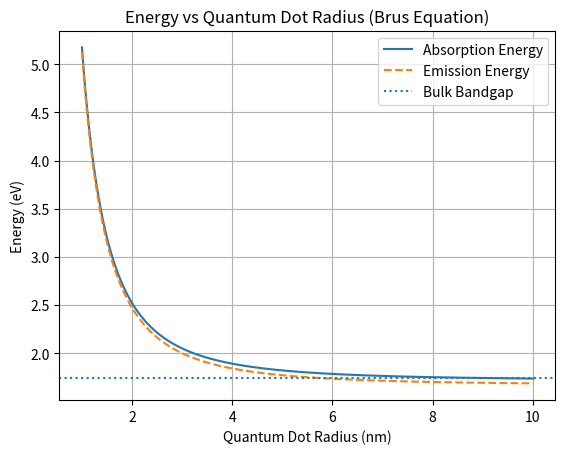
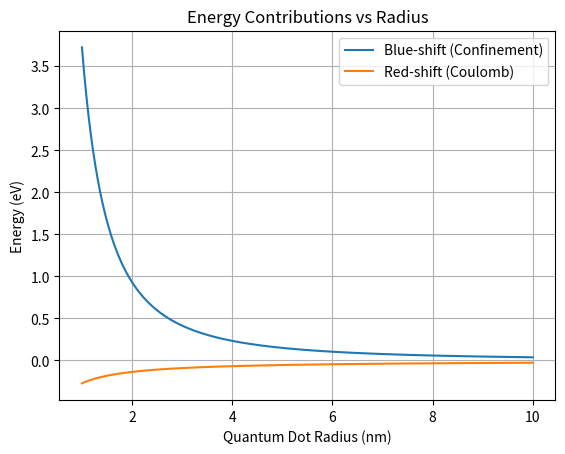
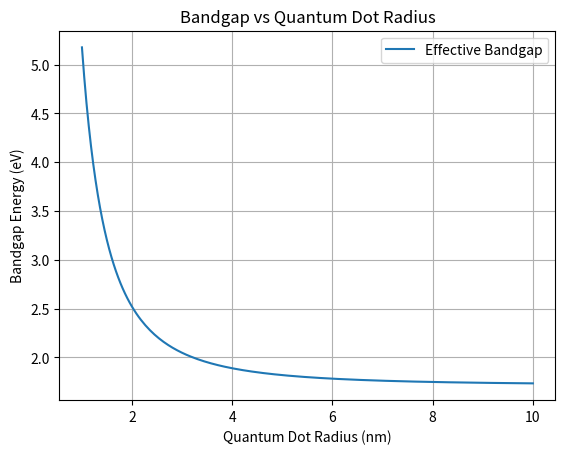

Recreate these plots in Python, in order.
import numpy as np
import matplotlib.pyplot as plt

# -----------------------------
# Physical Constants (SI Units)
# -----------------------------
hbar = 1.054e-34       # Reduced Planck constant (J·s)
e = 1.602e-19          # Electron charge (C)
epsilon_0 = 8.854e-12  # Vacuum permittivity (F/m)
pi = np.pi

# -----------------------------
# Material Parameters (Example: CdSe Quantum Dot)
# -----------------------------
Eg_bulk = 1.74 * e     # Bulk bandgap (J) (CdSe ~1.74 eV)

me_eff = 0.13 * 9.11e-31   # Electron effective mass
mh_eff = 0.45 * 9.11e-31   # Hole effective mass

epsilon_r = 9.5
epsilon = epsilon_r * epsilon_0

# Reduced mass
mu = (me_eff * mh_eff) / (me_eff + mh_eff)

# -----------------------------
# Radius Range (1 nm to 10 nm)
# -----------------------------
R_nm = np.linspace(1, 10, 200)   # in nm
R = R_nm * 1e-9                  # convert to meters

# -----------------------------
# Brus Equation Components
# -----------------------------

# (1) Blue-shift (Confinement Energy)
E_conf = (hbar**2 * pi**2) / (2 * R**2) * (1/me_eff + 1/mh_eff)

# (2) Red-shift (Coulomb Interaction)
E_coulomb = -(1.8 * e**2) / (4 * pi * epsilon * R)

# (3) Rydberg Energy (Exciton Binding)
E_rydberg = -(mu * e**4) / (2 * (4 * pi * epsilon)**2 * hbar**2)

# Total Energy (Absorption Energy)
E_total = Eg_bulk + E_conf + E_coulomb + E_rydberg

# -----------------------------
# Emission Energy (Stokes Shift)
# -----------------------------
E_relax = 0.05 * e   # ~0.05 eV relaxation loss
E_emission = E_total - E_relax

# -----------------------------
# Convert J → eV for plotting
# -----------------------------
J_to_eV = 1 / e

E_total_eV = E_total * J_to_eV
E_emission_eV = E_emission * J_to_eV
E_conf_eV = E_conf * J_to_eV
E_coulomb_eV = E_coulomb * J_to_eV
Eg_bulk_eV = Eg_bulk * J_to_eV

# -----------------------------
# Plot 1: Energy vs Radius
# -----------------------------
plt.figure()
plt.plot(R_nm, E_total_eV, label="Absorption Energy")
plt.plot(R_nm, E_emission_eV, '--', label="Emission Energy")
plt.axhline(Eg_bulk_eV, linestyle=':', label="Bulk Bandgap")

plt.xlabel("Quantum Dot Radius (nm)")
plt.ylabel("Energy (eV)")
plt.title("Energy vs Quantum Dot Radius (Brus Equation)")
plt.legend()
plt.grid()

# -----------------------------
# Plot 2: Contributions
# -----------------------------
plt.figure()
plt.plot(R_nm, E_conf_eV, label="Blue-shift (Confinement)")
plt.plot(R_nm, E_coulomb_eV, label="Red-shift (Coulomb)")

plt.xlabel("Quantum Dot Radius (nm)")
plt.ylabel("Energy (eV)")
plt.title("Energy Contributions vs Radius")
plt.legend()
plt.grid()

# -----------------------------
# Plot 3: Bandgap vs Radius
# -----------------------------
plt.figure()
plt.plot(R_nm, E_total_eV, label="Effective Bandgap")

plt.xlabel("Quantum Dot Radius (nm)")
plt.ylabel("Bandgap Energy (eV)")
plt.title("Bandgap vs Quantum Dot Radius")
plt.legend()
plt.grid()

plt.show()
